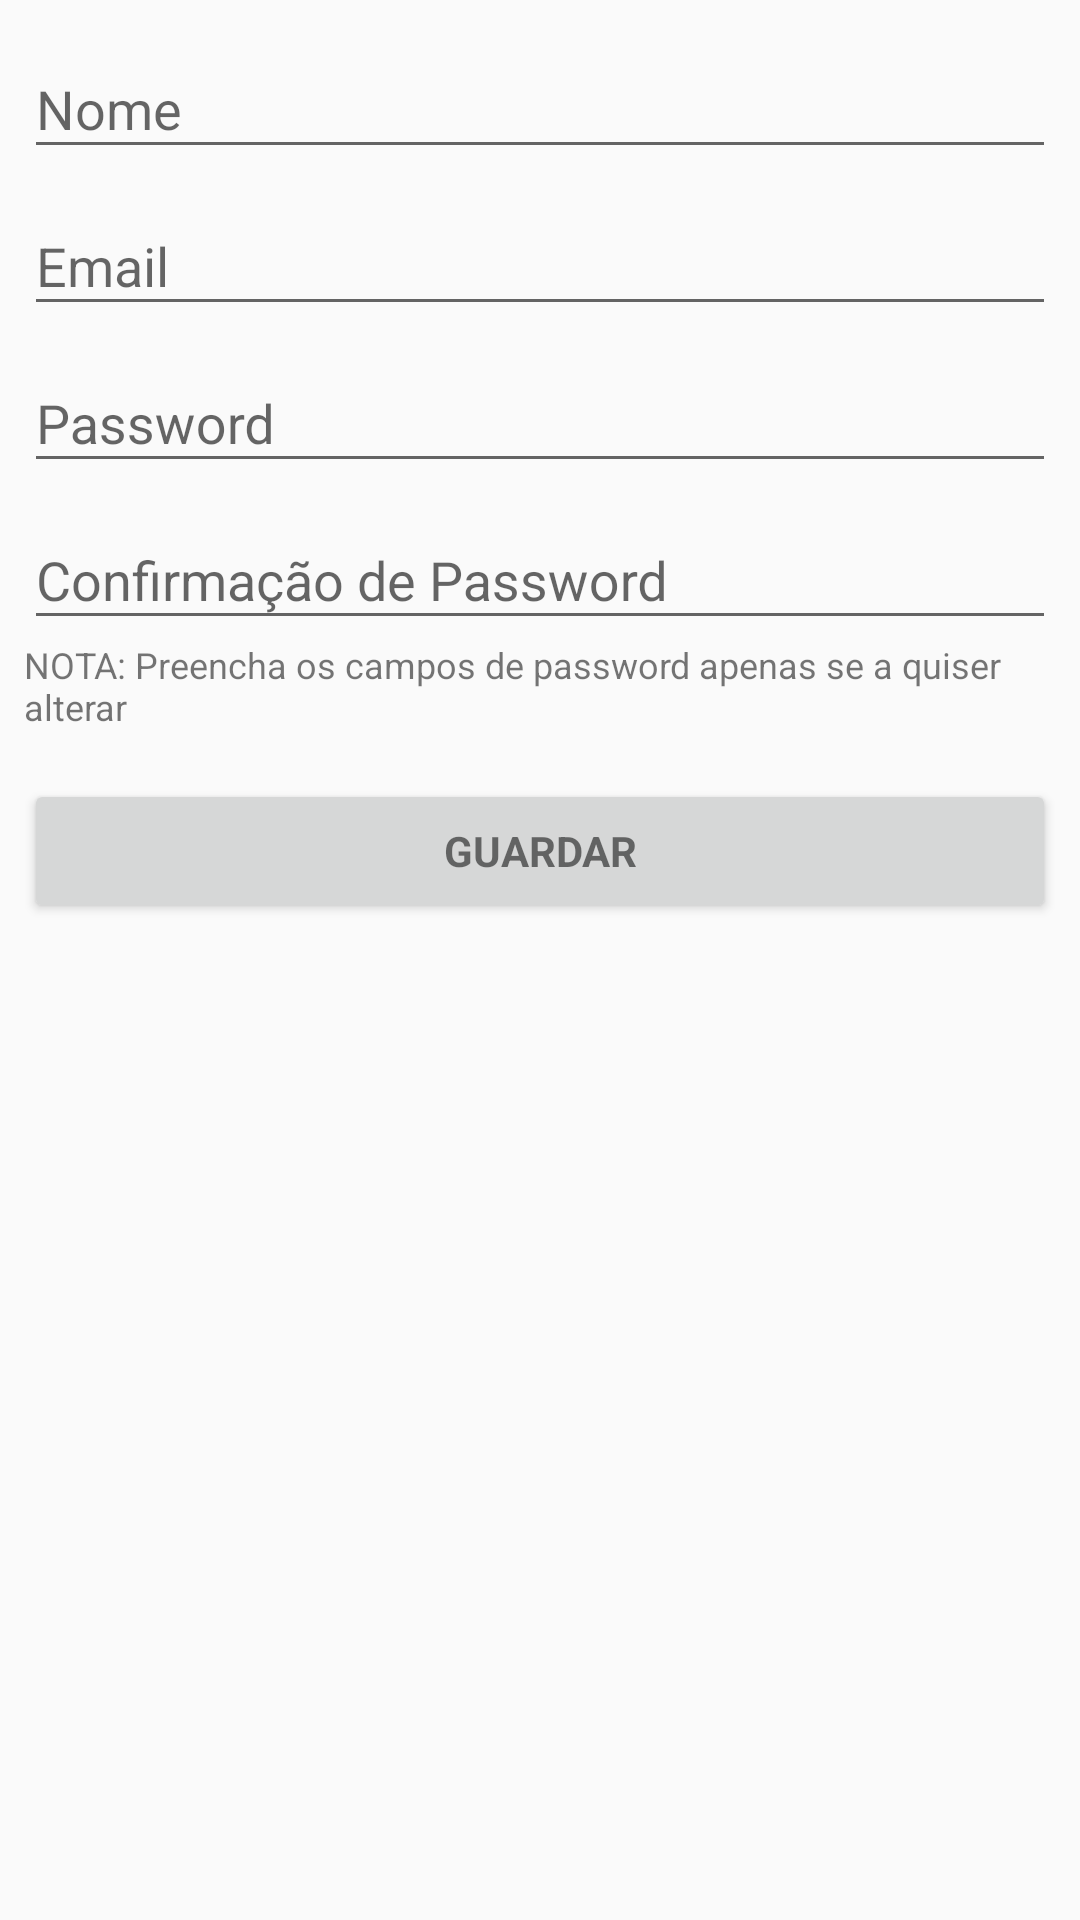

Produce the Android XML layout that renders to this screen, including the resource entries it uses.
<!-- AndroidManifest.xml: application theme AppTheme -->
<!-- res/layout/activity_settings.xml -->
<?xml version="1.0" encoding="utf-8"?>
<android.support.constraint.ConstraintLayout xmlns:android="http://schemas.android.com/apk/res/android"
    xmlns:app="http://schemas.android.com/apk/res-auto"
    xmlns:tools="http://schemas.android.com/tools"
    android:layout_width="match_parent"
    android:layout_height="match_parent"
    tools:context="pt.ubi.pedrocavaleiro.standingsick.Settings">

    <ScrollView
        android:layout_width="match_parent"
        android:layout_height="match_parent"
        android:layout_marginEnd="8dp"
        android:layout_marginStart="8dp"
        android:layout_marginTop="4dp"
        app:layout_constraintEnd_toEndOf="parent"
        app:layout_constraintStart_toStartOf="parent"
        app:layout_constraintTop_toTopOf="parent">

        <LinearLayout
            android:layout_width="match_parent"
            android:layout_height="wrap_content"
            android:orientation="vertical">

            <android.support.design.widget.TextInputLayout
                android:layout_width="match_parent"
                android:layout_height="match_parent">

                <EditText
                    android:id="@+id/name"
                    android:layout_width="match_parent"
                    android:layout_height="wrap_content"
                    android:hint="@string/name_field"
                    android:inputType="text"
                    android:maxLines="1"
                    android:singleLine="true" />

            </android.support.design.widget.TextInputLayout>

            <android.support.design.widget.TextInputLayout
                android:layout_width="match_parent"
                android:layout_height="wrap_content">

                <EditText
                    android:id="@+id/email"
                    android:layout_width="match_parent"
                    android:layout_height="wrap_content"
                    android:hint="@string/email_field"
                    android:inputType="textEmailAddress"
                    android:maxLines="1"
                    android:singleLine="true" />

            </android.support.design.widget.TextInputLayout>

            <android.support.design.widget.TextInputLayout
                android:layout_width="match_parent"
                android:layout_height="wrap_content">

                <EditText
                    android:id="@+id/password"
                    android:layout_width="match_parent"
                    android:layout_height="wrap_content"
                    android:hint="@string/password_field"
                    android:imeActionId="6"
                    android:imeActionLabel="@string/login_action"
                    android:imeOptions="actionUnspecified"
                    android:inputType="textPassword"
                    android:maxLines="1"
                    android:singleLine="true" />

            </android.support.design.widget.TextInputLayout>

            <android.support.design.widget.TextInputLayout
                android:layout_width="match_parent"
                android:layout_height="match_parent">

                <EditText
                    android:id="@+id/passwordConfirm"
                    android:layout_width="match_parent"
                    android:layout_height="wrap_content"
                    android:hint="@string/password_field_confirm"
                    android:imeActionId="6"
                    android:imeActionLabel="@string/login_action"
                    android:imeOptions="actionUnspecified"
                    android:inputType="textPassword"
                    android:maxLines="1"
                    android:singleLine="true" />

            </android.support.design.widget.TextInputLayout>

            <TextView
                android:id="@+id/textView"
                android:layout_width="match_parent"
                android:layout_height="wrap_content"
                android:layout_weight="1"
                android:text="@string/fill_password_fields_for_password_change"
                android:textSize="12sp" />

            <Button
                android:id="@+id/btnSave"
                style="?android:textAppearanceSmall"
                android:layout_width="match_parent"
                android:layout_height="wrap_content"
                android:layout_marginTop="16dp"
                android:layout_weight="1"
                android:text="@string/save_settings_button"
                android:textStyle="bold" />

        </LinearLayout>
    </ScrollView>
</android.support.constraint.ConstraintLayout>
<!-- resources referenced by this layout -->
<resources>
  <string name="email_field">Email</string>
  <string name="fill_password_fields_for_password_change">NOTA: Preencha os campos de password apenas se a quiser alterar</string>
  <string name="login_action">Login</string>
  <string name="name_field">Nome</string>
  <string name="password_field">Password</string>
  <string name="password_field_confirm">Confirmação de Password</string>
  <string name="save_settings_button">Guardar</string>
  <style name="AppTheme" parent="Theme.AppCompat.Light.DarkActionBar">
          
          <item name="colorPrimary">@color/colorPrimary</item>
          <item name="colorPrimaryDark">@color/colorPrimaryDark</item>
          <item name="colorAccent">@color/colorAccent</item>
          <item name="drawerArrowStyle">@style/DrawerArrowStyle</item>
      </style>
  <color name="colorPrimary">#edd100</color>
  <color name="colorPrimaryDark">#c6af00</color>
  <color name="colorAccent">#FF4081</color>
  <style name="DrawerArrowStyle" parent="Widget.AppCompat.DrawerArrowToggle">
          <item name="color">@android:color/white</item>
      </style>
</resources>
